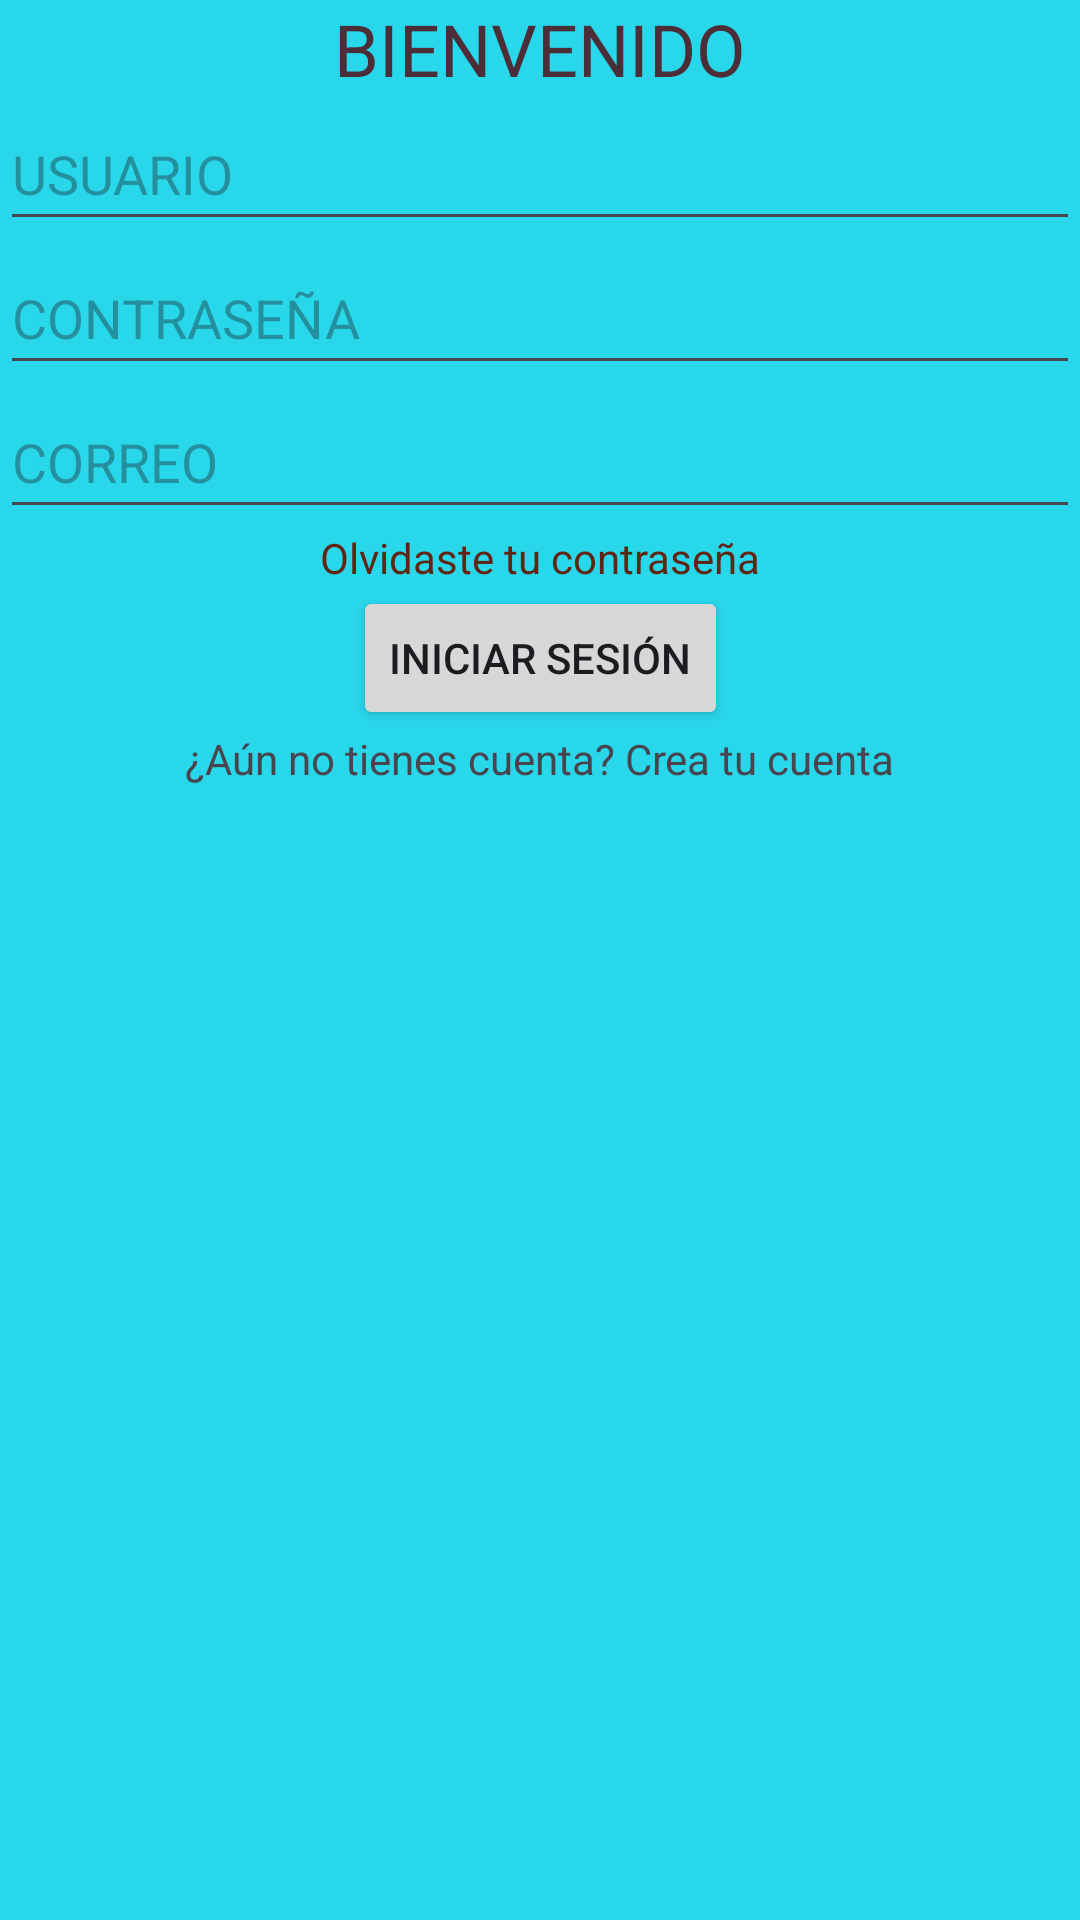

Layout XML and referenced resources for this Android screen:
<!-- AndroidManifest.xml: application theme Theme.FacturacionPython -->
<!-- res/layout/activity_main.xml -->
<androidx.constraintlayout.widget.ConstraintLayout xmlns:android="http://schemas.android.com/apk/res/android"
    xmlns:app="http://schemas.android.com/apk/res-auto"
    xmlns:tools="http://schemas.android.com/tools"
    android:id="@+id/main"
    android:layout_width="match_parent"
    android:layout_height="match_parent"
    android:background="#29D7EB"
    tools:context=".MainActivity">

    <TextView
        android:id="@+id/textView3"
        android:layout_width="wrap_content"
        android:layout_height="wrap_content"
        android:text="@string/welcome_text"
        android:textColor="#4B2E38"
        android:textSize="24sp"
        app:layout_constraintTop_toTopOf="parent"
        app:layout_constraintStart_toStartOf="parent"
        app:layout_constraintEnd_toEndOf="parent"
        app:layout_constraintHorizontal_bias="0.5"
        app:layout_constraintVertical_bias="0.2" />

    <EditText
        android:id="@+id/editTextText"
        android:layout_width="0dp"
        android:layout_height="wrap_content"
        android:minHeight="48dp"
        android:ems="10"
        android:hint="@string/user_hint"
        android:inputType="text"
        android:textColor="#661515"
        app:layout_constraintTop_toBottomOf="@id/textView3"
        app:layout_constraintStart_toStartOf="parent"
        app:layout_constraintEnd_toEndOf="parent" />

    <EditText
        android:id="@+id/editTextText2"
        android:layout_width="0dp"
        android:layout_height="wrap_content"
        android:minHeight="48dp"
        android:ems="10"
        android:hint="@string/password_hint"
        android:inputType="textPassword"
        android:textColor="#6B1414"
        app:layout_constraintTop_toBottomOf="@id/editTextText"
        app:layout_constraintStart_toStartOf="parent"
        app:layout_constraintEnd_toEndOf="parent" />

    <EditText
        android:id="@+id/editTextTextEmailAddress"
        android:layout_width="0dp"
        android:layout_height="wrap_content"
        android:minHeight="48dp"
        android:ems="10"
        android:hint="@string/email_hint"
        android:inputType="textEmailAddress"
        android:textColor="#5F1010"
        app:layout_constraintTop_toBottomOf="@id/editTextText2"
        app:layout_constraintStart_toStartOf="parent"
        app:layout_constraintEnd_toEndOf="parent" />

    <TextView
        android:id="@+id/textView4"
        android:layout_width="wrap_content"
        android:layout_height="wrap_content"
        android:text="@string/forgot_password"
        android:textColor="#612512"
        app:layout_constraintTop_toBottomOf="@id/editTextTextEmailAddress"
        app:layout_constraintStart_toStartOf="parent"
        app:layout_constraintEnd_toEndOf="parent"
        app:layout_constraintVertical_bias="0.9" />

    <Button
        android:id="@+id/button"
        android:layout_width="wrap_content"
        android:layout_height="wrap_content"
        android:minHeight="48dp"
        android:text="@string/login_button"
        app:layout_constraintTop_toBottomOf="@id/textView4"
        app:layout_constraintStart_toStartOf="parent"
        app:layout_constraintEnd_toEndOf="parent" />

    <TextView
        android:id="@+id/textView5"
        android:layout_width="wrap_content"
        android:layout_height="wrap_content"
        android:text="@string/create_account"
        app:layout_constraintTop_toBottomOf="@id/button"
        app:layout_constraintStart_toStartOf="parent"
        app:layout_constraintEnd_toEndOf="parent" />

</androidx.constraintlayout.widget.ConstraintLayout>
<!-- resources referenced by this layout -->
<resources>
  <string name="create_account">¿Aún no tienes cuenta? Crea tu cuenta</string>
  <string name="email_hint">CORREO</string>
  <string name="forgot_password">Olvidaste tu contraseña</string>
  <string name="login_button">Iniciar Sesión</string>
  <string name="password_hint">CONTRASEÑA</string>
  <string name="user_hint">USUARIO</string>
  <string name="welcome_text">BIENVENIDO</string>
  <style name="Theme.FacturacionPython" parent="Base.Theme.FacturacionPython" />
  <style name="Base.Theme.FacturacionPython" parent="Theme.Material3.DayNight.NoActionBar">
          
          
      </style>
</resources>
